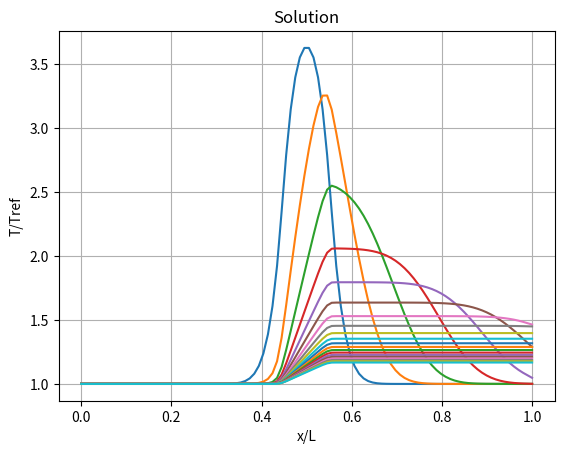
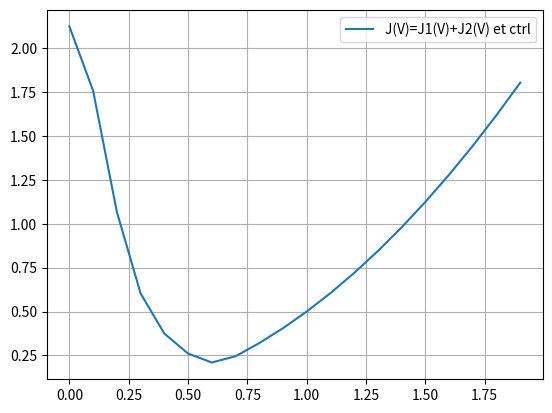
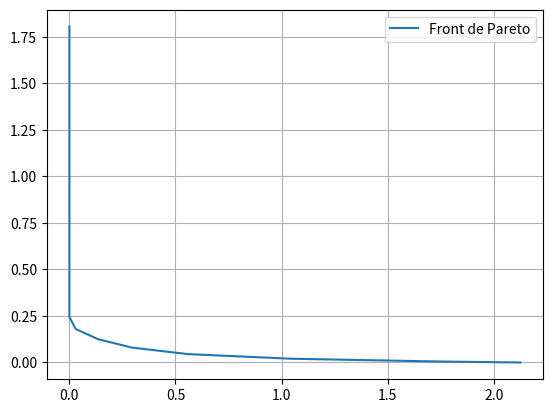

Write the Python code that produced these figures, in order.

# In[14]:


import numpy as np
import matplotlib.pyplot as plt

Fmax = 3   # max heat production source level
V = 0    #flow velocity in range [0, 2 m/s]
K = 0.001  #Reference Diffusion coefficient
L = 1.0    #Domain size
Time = 1   #Integration time 
NX = 100   #Number of grid points
nbctrl=20  #Sampling of V range 
ifre = 1000
Tcible = 1.5
Tref = 1


# Initialisation
x = np.linspace(0.0,1.0, NX)
T = np.ones(NX)
RHS = np.zeros(NX)
F = np.zeros(NX)
cost = np.zeros(nbctrl)
cost1 = np.zeros(nbctrl)
cost2 = np.zeros(nbctrl)
ctrlsave = np.zeros(nbctrl)

# PARAMETRES
dx = L/(NX-1) 

DCNTRL = 0.1
CNTRL = -DCNTRL
gradtarget = 0


for jctrl in range(0,nbctrl):
    CNTRL+= DCNTRL
    ctrlsave[jctrl]=CNTRL
    V = CNTRL
    print('V=',V)
    dt= dx**2/(2*(K+0.5*dx*abs(V)) + abs(V)*dx + Fmax*dx**2)
    NT = int(Time/dt)
    
### MAIN PROGRAM
    
    for j in range(1,NX-1):
        F[j]= np.exp(-1.e10*(x[j]-0.5)**8)*Fmax 
        T[j] = Tref
    T[0]= Tref
        
### MAIN LOOP
    for n in range(0,NT):
        
        for j in range(1,NX-1):
            
            Diffusion = (K+0.5*dx*abs(V))*(T[j-1]-2*T[j] + T[j+1])/(dx**2)
            Advection = V*(T[j+1]-T[j-1])/(2*dx)
            RHS[j] = dt*(Diffusion - Advection + F[j])
            
        for j in range(1,NX-1):
            T[j]+= RHS[j]
        
        T[NX-1] = 2*T[NX-2] - T[NX-3]
        
    j1 = max(0,np.amax(T-Tcible))
    j2 = 0.5*V**2
        
    if (n == NT-1):
        cost[jctrl]= j1 + j2
        cost1[jctrl]= j1
        cost2[jctrl]= j2
        cvtest = np.linalg.norm(RHS)
        print('CV : ', cvtest, ' Coût = ',cost[jctrl])
        plotlabel = "CNTRL = %1.2f" %(ctrlsave[jctrl])
        plt.plot(x,T,label=plotlabel)

        
plt.title("Solution")        
plt.xlabel('x/L')
plt.ylabel('T/Tref')
plt.grid()


# La fonction $J(V)$ qui exprime le coût :

# In[12]:


plt.figure()
plt.plot(ctrlsave,cost,label = 'J(V)=J1(V)+J2(V) et ctrl')
plt.grid()
plt.legend()


# Le front de Pareto : qui nous montre que $min J(V) = J(0.6)$

# In[15]:


plt.figure()
plt.plot(cost1,cost2,label='Front de Pareto')
plt.grid()
plt.legend()


# $V = 0.6$ est donc l'optimum de Pareto, le coût $J$ reste assez faible pour cette valeur $V$.
